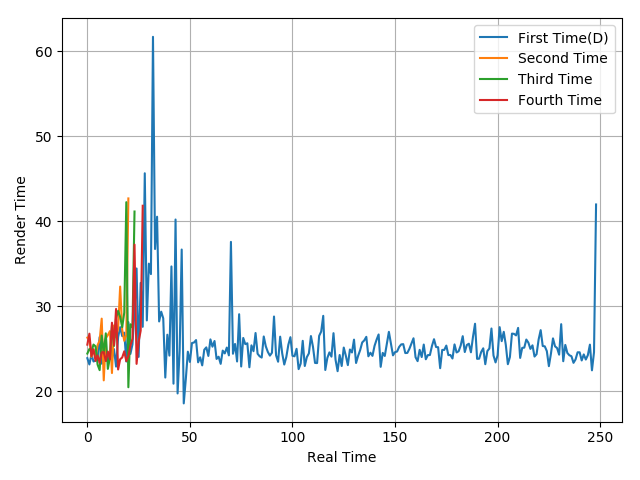

The data file committed next to this chart (first rows):
23.89, 23.15, 24.33, 23.5, 23.6, 23.95, 26.37, 23.24, 24.1, 23.74, 23.48, 24.23, 23.85, 24.95, 22.9, 26.36, 27.54, 26.49, 26.89, 23.5, 28.13, 24.39, 25.52, 29.45
26.3, 26.14, 24.04, 24.92, 23.94, 25.42, 25.97, 28.54, 21.28, 26.24, 26.6, 27.07, 22.14, 27.74, 26.35, 27.38, 32.31, 27.23, 25.93, 26.62, 42.68
24.43, 24.97, 24.67, 25.49, 25.28, 23.13, 22.48, 26.55, 24.46, 26.81, 22.63, 23.92, 27.74, 25.33, 28.59, 29.45, 28.74, 27.54, 29.25, 42.24, 20.47, 27.88, 27.5, 41.14
25.48, 26.77, 24.15, 24.93, 23.57, 24.22, 23.34, 24.56, 24.61, 23.55, 24.67, 23.75, 28.06, 25.43, 29.68, 22.56, 23.76, 23.97, 24.7, 23.54, 24.14, 25.35, 26.17, 37.25
